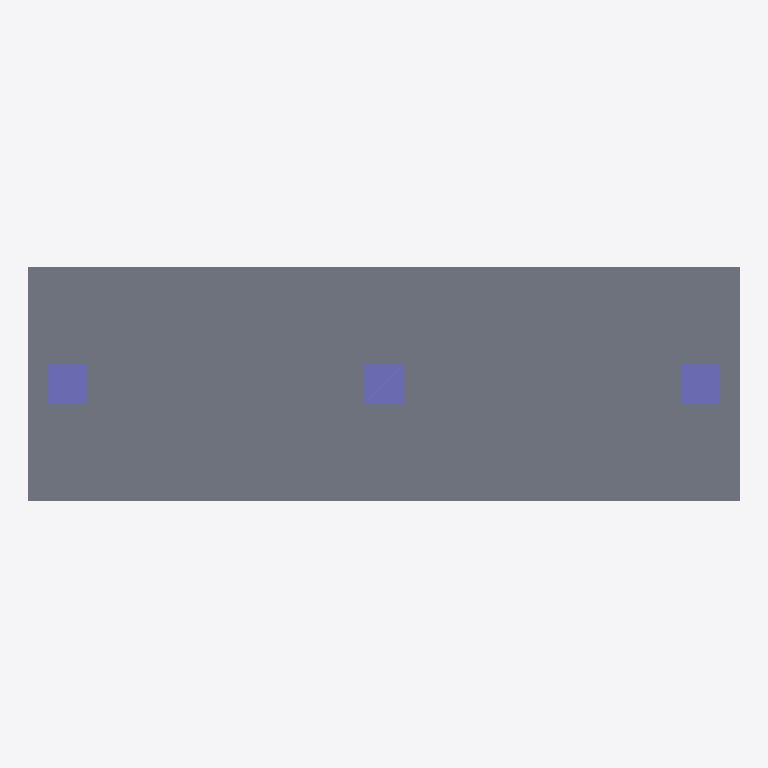
Plan cut of the same IFC building model at storey 'My Storey' (level 0.00 m, cut at 1.40 m), seen from above with north up, elements coloured by IFC class (only those large enough to see are counted): 3 columns (violet), 1 slab (grey). Cut surfaces are drawn darker.
Extent 7.6 m × 2.5 m × 5.2 m (x, y, z). Storeys (1): My Storey at 0.00 m. Elements (6): 3 IfcColumn, 2 IfcBeam, 1 IfcSlab.

HEADER;
FILE_DESCRIPTION(('ViewDefinition[DesignTransferView]'),'2;1');
FILE_NAME('DiTWP_UE_W25_52108608_IFC-Modell Blender.ifc','2026-01-06T17:40:25+01:00',(''),(''),'IfcOpenShell 0.8.3-post1','Bonsai 0.8.3-post1','Nobody');
FILE_SCHEMA(('IFC4'));
ENDSEC;
DATA;
#1=IFCPROJECT('2bIwjpVD5ExvS5dYbFxyVG',$,'My Project',$,$,$,$,(#14,#26),#9);
#31=IFCSITE('0i1F7moDr70AHfg$cMJWDl',$,'My Site',$,$,#54,$,$,$,$,$,$,$,$);
#37=IFCBUILDING('15hZW_GI9CtRYBzbxW7Cj7',$,'My Building',$,$,#60,$,$,$,$,$,$);
#43=IFCBUILDINGSTOREY('1RMmwsy2D26OtsHCyONX3V',$,'My Storey',$,$,#66,$,$,$,$);
#302=IFCSLAB('2WOCJlPjj4muBFz0d5a9HG',$,'Bodenplatte',$,$,#379,#340,$,.FLOOR.);
#146=IFCCOLUMN('26oGEkVtX0Du04vtT9noBx',$,'Stütze 2',$,$,#369,#184,$,.COLUMN.);
#107=IFCCOLUMN('1VlkDhWy91jRYWZ$doFfCl',$,'Stütze 1',$,$,#364,#145,$,.COLUMN.);
#185=IFCCOLUMN('3nSMRyBQTAiOb37p4tS2JA',$,'Stütze 3',$,$,#374,#223,$,.COLUMN.);
ENDSEC;
